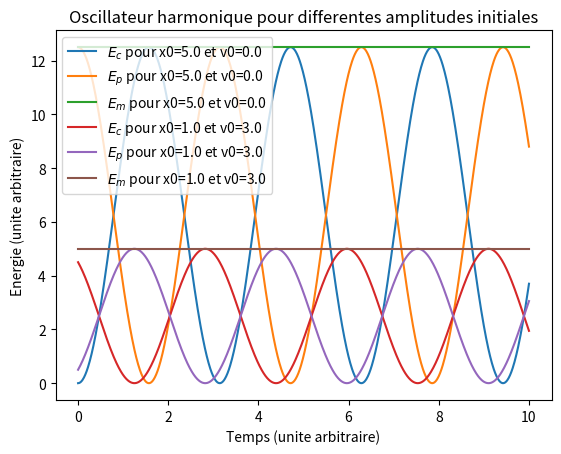

The matplotlib source for this figure: (Note: this script raises an exception after producing the figure.)
# coding: utf8

# [redacted]
# [redacted]
# Vous êtes libres de le réutiliser et de le modifier selon vos besoins.




''' 
Illustration numérique de la conservation de l'énergie mécanique pour 
une équation d'oscillateur harmonique.
'''

import numpy as np                 # Pour np.linspace
import scipy as sp                 # Simple alias usuel
import scipy.integrate             # Pour l'intégration
import matplotlib.pyplot as plt    # Pour les dessins

m = 1                              # Masse du mobile
k = 1                              # Constante de raideur du ressort
omega0 = (k/m)**0.5                # On définit la pulsation propre

def equadiff(y,t):
    '''Renvoie l'action du système dx/dt = vx et dvx/dt = -omega0**2 * x 
    soit bien l'oscillateur harmonique x'' + omega0**2 * x = 0'''
    x,vx = y                        # y contient position et vitesse
    return [vx,- omega0**2 * x]     # On renvoie un doublet pour [dx/dt,dvx/dt]

nb_CI = 2 # Nombre de conditions initiales explorées

t = np.linspace(0,10,1000)          # Le temps total d'intégration
x0= np.linspace(5,1,nb_CI)          # Les positions initiales choisies
v0= np.linspace(0,3,nb_CI)          # Les vitesses  initiales choisies
    
for i in range(nb_CI):              # Pour chaque condition initiale
    # L'intégration proprement dite
    sol = sp.integrate.odeint(equadiff,[x0[i],v0[i]],t)
    x = sol[:,0]                    # Récupération de la position
    v = sol[:,1]                    # et de la vitesse
    Ec = 0.5*m*v**2                 # Energie cinétique
    Ep = 0.5*k*x**2                 # Energie potentielle
    Em = Ec + Ep                    # Energie mécanique
    lab = ' pour x0={} et v0={}'.format(round(x0[i],1),round(v0[i],1))
    plt.plot(t,Ec,label='$E_c$'+lab)# Affichage Ec
    plt.plot(t,Ep,label='$E_p$'+lab)# Affichage Ep
    plt.plot(t,Em,label='$E_m$'+lab)# Affichage Em

# Il ne reste que le traitement cosmétique

plt.title('Oscillateur harmonique pour differentes amplitudes initiales')
plt.ylabel('Energie (unite arbitraire)')
plt.xlabel('Temps (unite arbitraire)')
plt.legend()
plt.savefig('PNG/S01_oscillateur_harmonique_energie.png')



